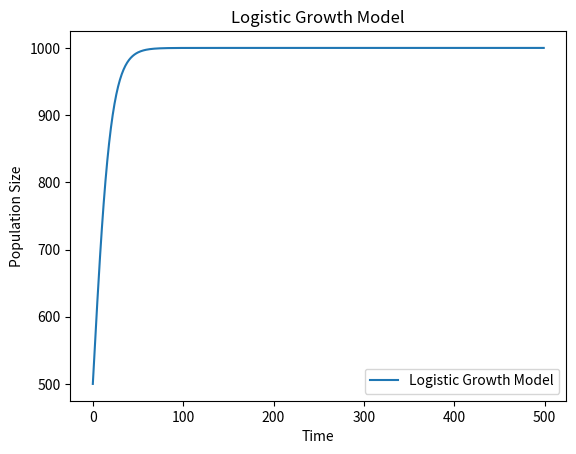

The script that saved this image:
import numpy as np
import matplotlib.pyplot as plt

def logistic_growth(t, K, r, t0):
    """
    Logistic Growth Model 的实现
    :param t: 时间
    :param K: 环境容量
    :param r: 增长速率参数
    :param t0: 开始增长的时间
    :return: 种群大小
    """
    return K / (1 + np.exp(-r * (t - t0)))

# 设置模型参数
K = 1000  # 环境容量
r = 0.1   # 增长速率
t0 = 0    # 开始增长的时间

# 生成时间序列
time_steps = np.arange(0, 500, 1)

# 计算种群大小
population_size = logistic_growth(time_steps, K, r, t0)

# 绘制 S 形曲线
plt.plot(time_steps, population_size, label='Logistic Growth Model')
plt.xlabel('Time')
plt.ylabel('Population Size')
plt.title('Logistic Growth Model')
plt.legend()
plt.show()
